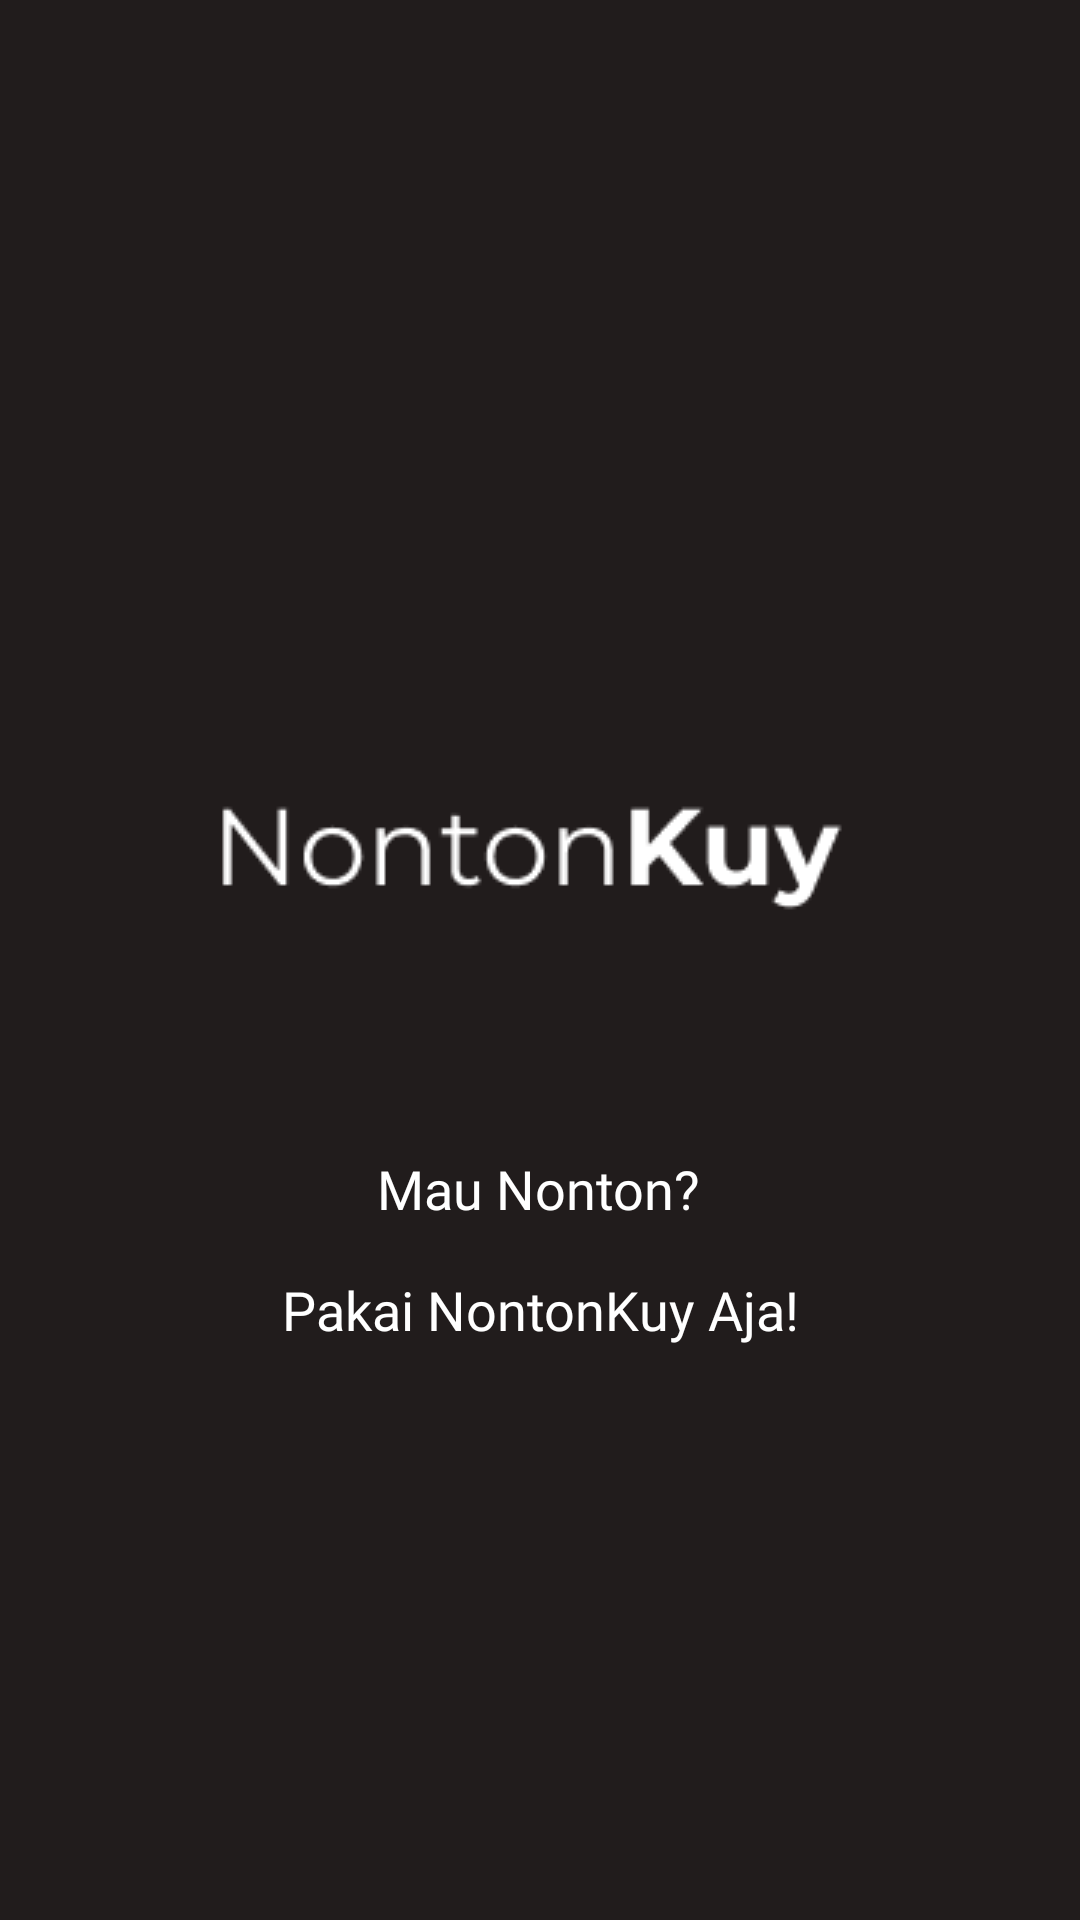

Here is an Android app screen rendered from its layout file. Give the layout XML and the strings, colors and styles it references.
<!-- AndroidManifest.xml: application theme Theme.NontonKuy -->
<!-- res/layout/activity_splash_sceen.xml -->
<?xml version="1.0" encoding="utf-8"?>
<androidx.constraintlayout.widget.ConstraintLayout xmlns:android="http://schemas.android.com/apk/res/android"
    xmlns:app="http://schemas.android.com/apk/res-auto"
    xmlns:tools="http://schemas.android.com/tools"
    android:layout_width="match_parent"
    android:layout_height="match_parent"
    tools:context=".SplashSceenActivity"
    android:background="@color/bg_page">

    <ImageView
        android:id="@+id/imageView"
        android:layout_width="226dp"
        android:layout_height="44dp"
        android:layout_marginStart="80dp"
        android:layout_marginTop="260dp"
        android:layout_marginEnd="75dp"
        android:src="@drawable/logo"
        app:layout_constraintEnd_toEndOf="parent"
        app:layout_constraintHorizontal_bias="0.47"
        app:layout_constraintStart_toStartOf="parent"
        app:layout_constraintTop_toTopOf="parent" />

    <TextView
        android:id="@+id/textView"
        android:layout_width="wrap_content"
        android:layout_height="wrap_content"
        android:layout_marginStart="126dp"
        android:layout_marginTop="80dp"
        android:layout_marginEnd="127dp"
        android:fontFamily="@font/montserratlight"
        android:text="Mau Nonton?"
        android:textColor="@color/white"
        android:textSize="18sp"
        app:layout_constraintEnd_toEndOf="parent"
        app:layout_constraintStart_toStartOf="parent"
        app:layout_constraintTop_toBottomOf="@+id/imageView" />

    <TextView
        android:layout_width="wrap_content"
        android:layout_height="wrap_content"
        android:layout_marginStart="89dp"
        android:layout_marginTop="16dp"
        android:layout_marginEnd="89dp"
        android:fontFamily="@font/montserratlight"
        android:text="Pakai NontonKuy Aja!"
        android:textColor="@color/white"
        android:textSize="18sp"
        app:layout_constraintEnd_toEndOf="parent"
        app:layout_constraintStart_toStartOf="parent"
        app:layout_constraintTop_toBottomOf="@+id/textView" />

</androidx.constraintlayout.widget.ConstraintLayout>
<!-- resources referenced by this layout -->
<resources>
  <color name="bg_page">#211C1C</color>
  <color name="white">#FFFFFFFF</color>
  <!-- drawable logo: png bitmap (drawable, 2094 bytes) -->
  <style name="Theme.NontonKuy" parent="Theme.MaterialComponents.DayNight.NoActionBar">
          
          <item name="colorPrimary">@color/purple_500</item>
          <item name="colorPrimaryVariant">@color/purple_700</item>
          <item name="colorOnPrimary">@color/white</item>
          
          <item name="colorSecondary">@color/teal_200</item>
          <item name="colorSecondaryVariant">@color/teal_700</item>
          <item name="colorOnSecondary">@color/black</item>
          
          <item name="android:statusBarColor" tools:targetApi="l">?attr/colorPrimaryVariant</item>
          
      </style>
  <color name="purple_500">#FF6200EE</color>
  <color name="purple_700">#FF3700B3</color>
  <color name="teal_200">#FF03DAC5</color>
  <color name="teal_700">#FF018786</color>
  <color name="black">#FF000000</color>
</resources>
